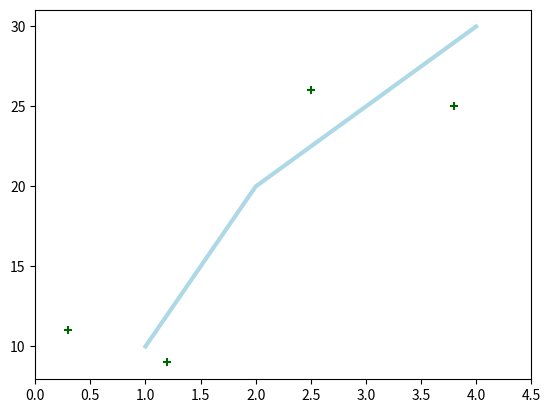

This figure's Python source:
import numpy as np
from matplotlib import pyplot as plt

fig = plt.figure()
ax = fig.add_subplot(111)
ax.plot([1,2,3,4],[10,20,25,30],color='lightblue',linewidth=3)
#marker ^:triangle ,.:point;,:pixel;o:circle;v:triangle_down;^:triangle_up
#s:square;8:octagon;p:pentagon;*:star;+:plus;x:x
ax.scatter([0.3,3.8,1.2,2.5],[11,25,9,26],color="darkgreen",marker="+")
ax.set_xlim(0,4.5)# x axis range,default contains all data
plt.show()